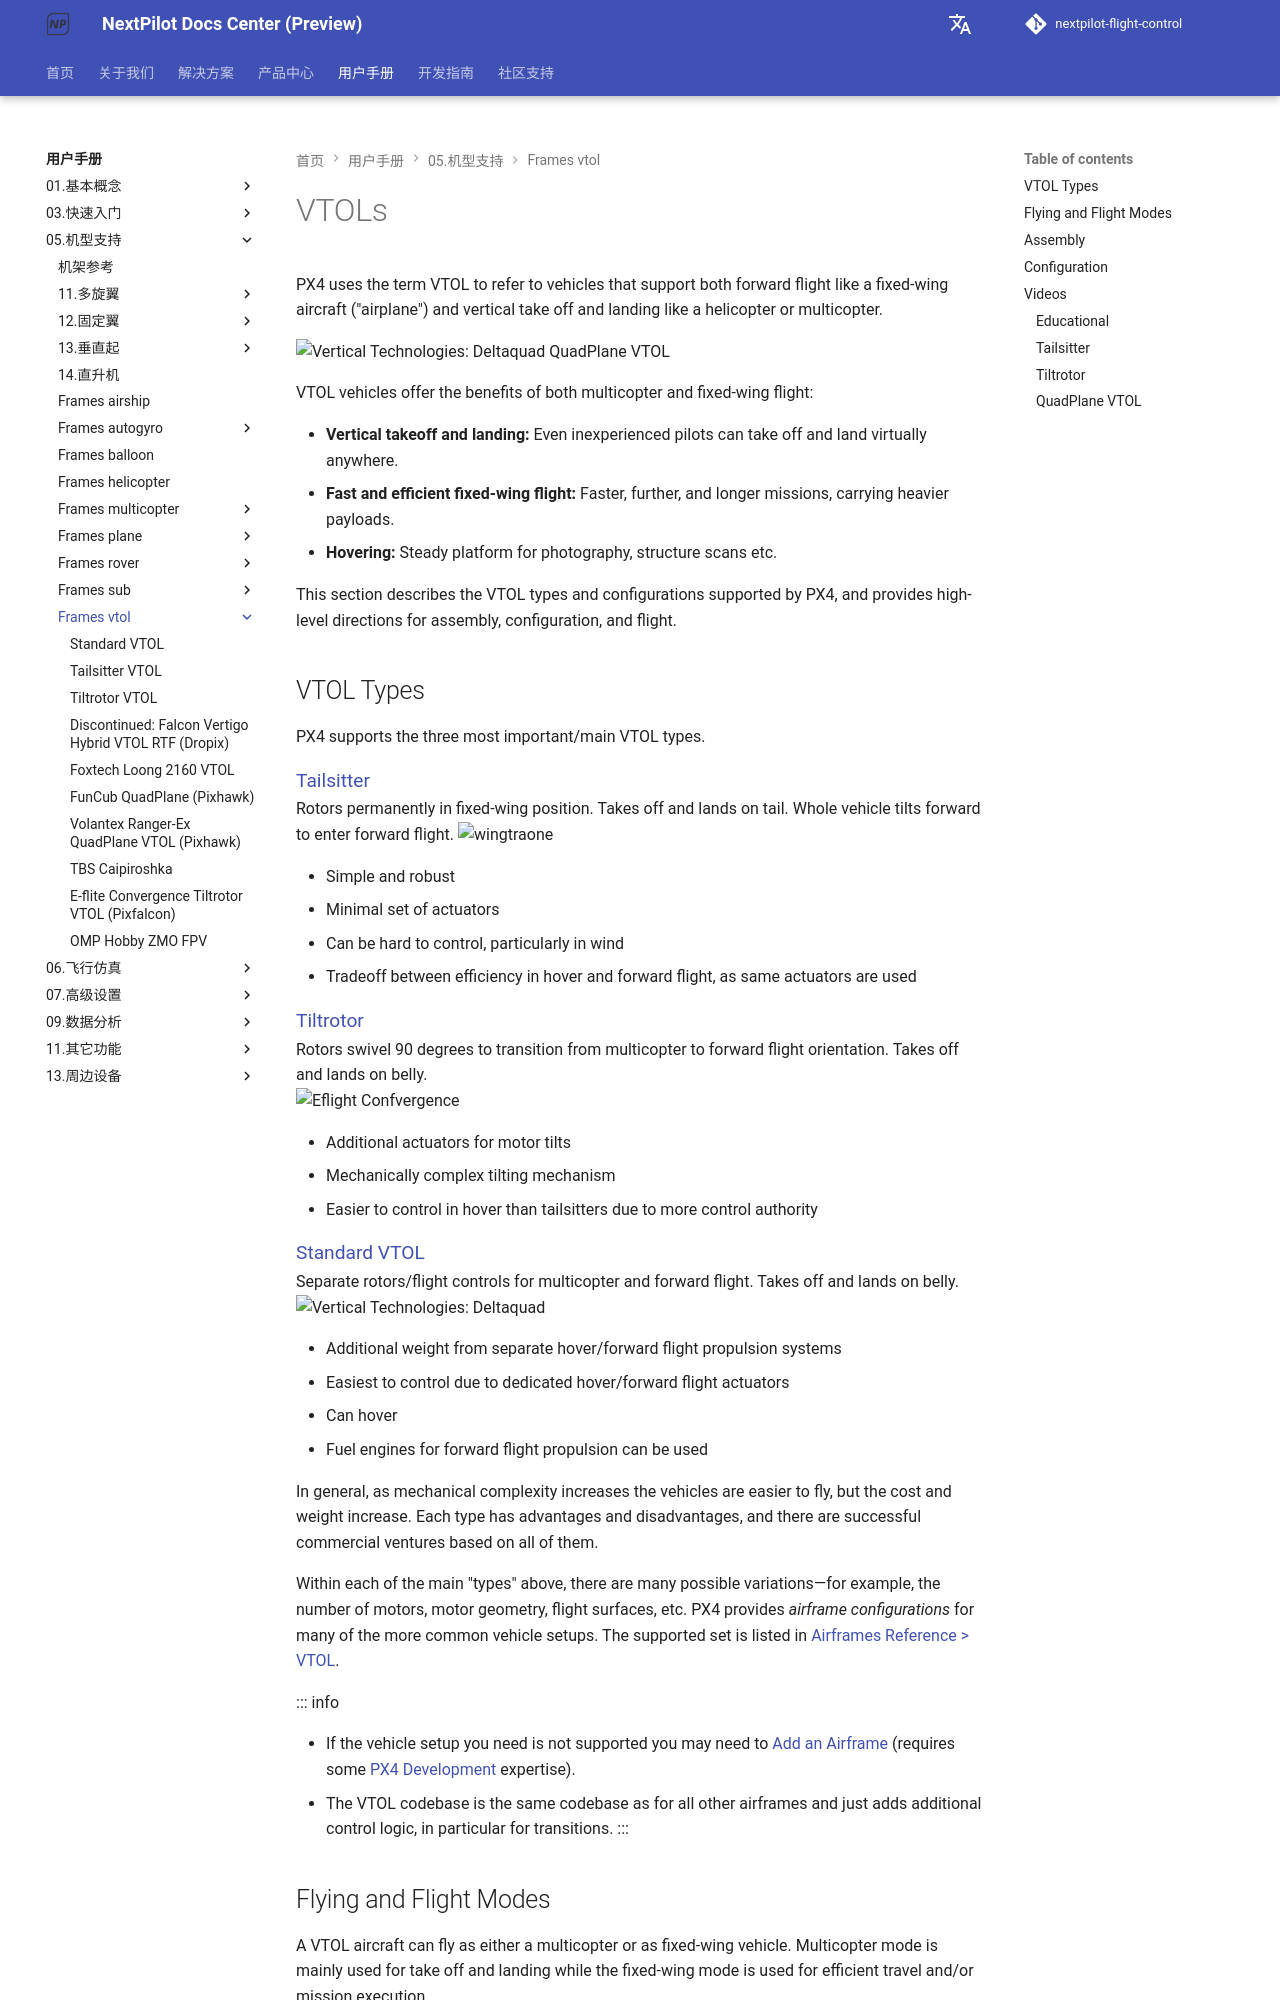

repository: nextpilot/nextpilot-flight-control · page: en/manual/05.机型支持/frames_vtol/index.html · generator: mkdocs

# VTOLs

PX4 uses the term VTOL to refer to vehicles that support both forward flight like a fixed-wing aircraft ("airplane") and vertical take off and landing like a helicopter or multicopter.

![Vertical Technologies: Deltaquad QuadPlane VTOL](../../assets/airframes/vtol/vertical_technologies_deltaquad/hero.jpg)

VTOL vehicles offer the benefits of both multicopter and fixed-wing flight:

- **Vertical takeoff and landing:** Even inexperienced pilots can take off and land virtually anywhere.
- **Fast and efficient fixed-wing flight:** Faster, further, and longer missions, carrying heavier payloads.
- **Hovering:** Steady platform for photography, structure scans etc.

This section describes the VTOL types and configurations supported by PX4, and provides high-level directions for assembly, configuration, and flight.
